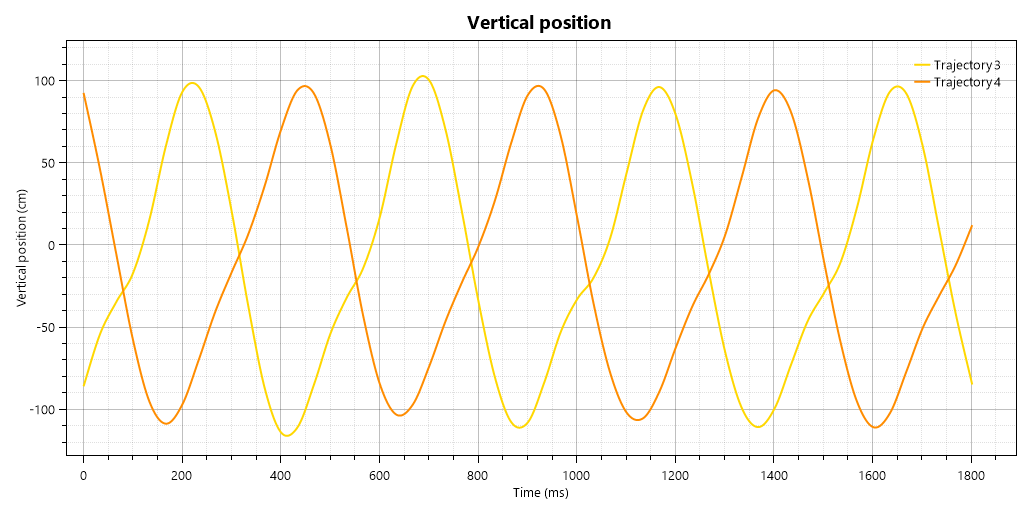

The data file committed next to this chart (first rows):
Time (ms), Ankle 1, Ankle 2
0, -86.02, 92.7
33, -54.21, 46.06
67, -34.43, -6.068
100, -17.17, -57.55
133, 15.47, -95.19
167, 60.18, -108.7
200, 93.16, -97.05
234, 96.31, -69.84
267, 68.99, -40.69
300, 20.51, -16.56
334, -36.55, 6.394
367, -86.73, 35.88
400, -114, 70.21
434, -110.9, 94.26
467, -84.94, 92.23
500, -53.97, 60.85
534, -31.87, 10.1
567, -13.82, -43.47
601, 17, -84.46
634, 61.49, -103.1
667, 96.77, -97.2
701, 100.3, -73.87
734, 70.03, -46.21
767, 19.86, -22.52
801, -34.38, -0.6802
834, -80.58, 27.27
868, -107.9, 62.59
901, -107.9, 91.36
934, -83.46, 94.69
968, -52.83, 66.22
1001, -32.87, 16.57
1034, -19.72, -36.01
1068, 4.226, -77.69
1101, 43.93, -102
1134, 81.92, -105.4
1168, 96.15, -88.99
1201, 78.8, -62.01
1235, 36.7, -37.16
1268, -16.4, -17.53
1301, -65.59, 6.491
1335, -99.21, 41.62
1368, -110.8, 77.46
1401, -99.26, 94.23
1435, -72.55, 80.59
1468, -46.35, 41.01
1502, -29.06, -10.32
1535, -10.47, -59.16
1568, 22.91, -95.3
1602, 64.8, -110.9
1635, 93.34, -102.3
1668, 92.13, -76.97
1702, 59.84, -50.3
1735, 9.035, -30.71
1768, -41.89, -12.08
1802, -84.87, 12.12
